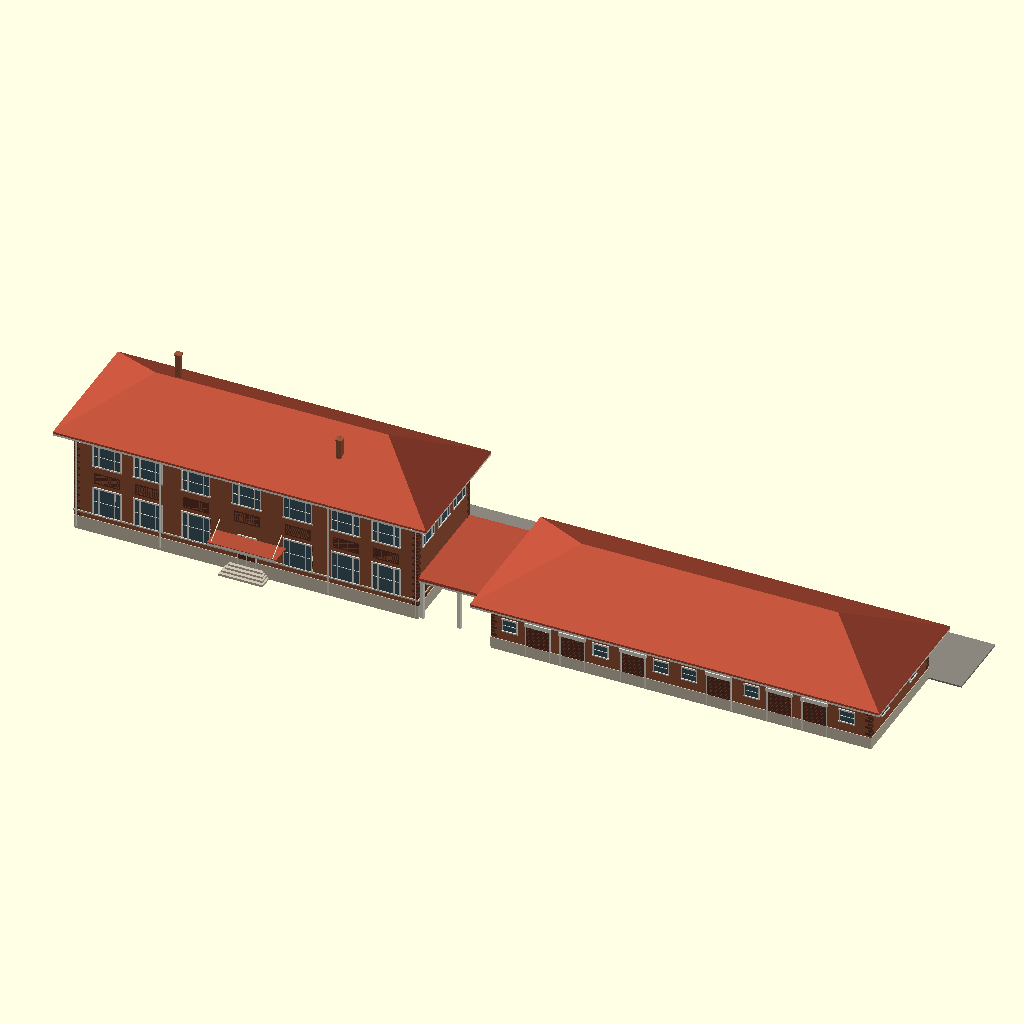
Cell 1: rendered with the file's own defaults.
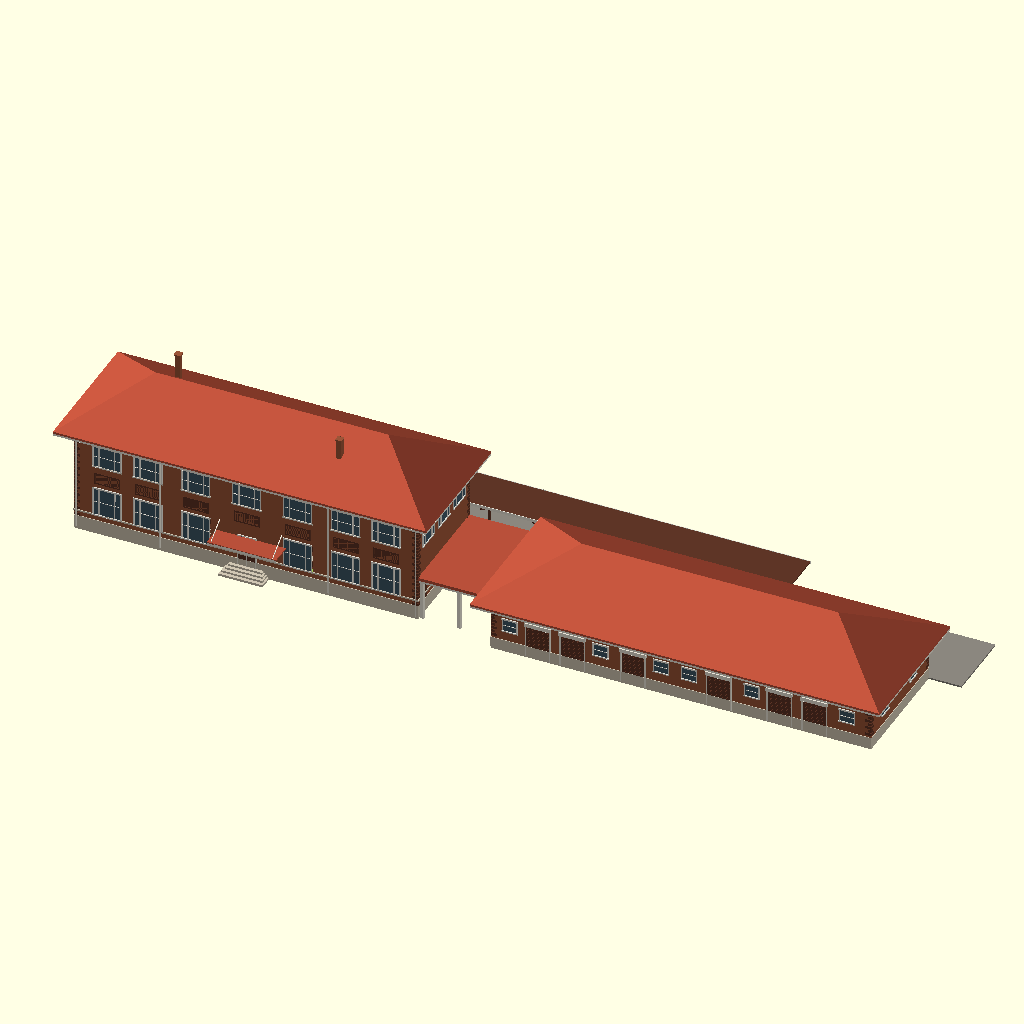
Cell 2 — CANOPY_2001 set to true, the other parameters unchanged.
All cells are drawn from the same view direction (rotation 55°, 0°, 25°, orthographic, colour scheme Cornfield), but the view is re-fitted for each cell, so position and scale can differ between cells as well as the parameter.
The OpenSCAD source (Stations/Wisconsin/La Crosse/OpenSCAD/La_Crosse_Depot.scad):
// =====================================================================
//  MILWAUKEE ROAD - LA CROSSE, WIS. PASSENGER STATION, BREEZEWAY AND
//  BAGGAGE & EXPRESS BUILDING  (601 St. Andrew St, North La Crosse)
//  Source: Album sheet 119 (passenger station, drawing B-3..., June 21 1926) and
//  sheet 120 (baggage and express building, B-3191, June 21 1926).  Drawings are
//  private reference (in copyright): Research Library / RSW / Stations / Standard
//  depots / Album of Depot Plans 1919.  Colours and materials: NRHP nomination
//  97001512 (1997).  Architect A. O. Lagerstrom; opened 31 Jan 1927.  STANDS (Amtrak).
//  Rev 3 (26 Nov): roll-up doors on the baggage building, canopy switches (1927 plan /
//  1974 photo / 2001 today), waiting-room interior (INTERIOR) and a CUTAWAY switch.
//  Rib Side Works, 26 Nov 2026.  HAND-BUILT (not made by the generator).  Rev 2 (26 Nov):
//  heights and colours checked against photos 01-08 in reference / Station photos web /
//  La Crosse (1974 overhead, 2025 track side + west end, 2026 town side straight on).
//  FIRST SHAPE MODEL for review - not cut into print sections.
//  Era modelled: 1927 as built (red clay tile roof, open breezeway, entrance
//  awning and track-side canopy, all later lost or changed).
//
//  KNOWN (from the sheets, scaled - both 1/16 in = 1 ft):
//   station about 104 x 33.4 ft, 2 storeys, 7 bays, centre entrance on the town
//   (south) side; ticket office 13'10 x 18'0 in a bay about 17 x 6 ft on the track
//   side; general waiting 31'6 x 46'0, smoking 14'0 x 14'1, women's 14'0 x 19'1,
//   lunch 20'1 x 25'7, kitchen 11'10 x 25'7 (lunch and kitchen at the east end).
//   Eave about 33 ft, ridge about 46 ft, eave overhang about 4.5 ft (sheet heights
//   scaled at the horizontal scale - agrees with the 2026 straight-on photo), tall
//   limestone base with a stone band at the 1st floor sills, dark brick quoins, recessed
//   brick panels between the floors, white soffit and downspouts.
//   baggage & express about 115 x 37.2 ft, east of the station: check room 7'8 x 23,
//   baggage 28'6 x 35'7, express office 19'6 x 26'6, express room 35'7 x 54'9;
//   eave about 15.5 ft, ridge about 28 ft; rolling doors both sides.
//   NRHP: brown brick, dark brown quoins and panels, Bedford (Indiana) limestone
//   base, water table and sills, red clay tile hipped roofs; tracks on the NORTH.
//  ESTIMATE: breezeway length (24 ft) and height, how the two buildings line up
//   (track faces in line), track-side window and door layout on the second floor,
//   end-wall openings, window sash colour (cream), all colour shades, floor height,
//   canopy and awning heights, platform.  The separate five-car-length train canopy
//   (NRHP) is not on the album sheets and is not modelled.
//  Built with the shared depot builder ../../../_common/rsw_depot.scad (x along the
//  track, west to east; y = 0 town side, track side +y; feet).  SCALE: 29 G, 48 O, 87 HO.
// =====================================================================
SCALE = 29;
include <../../../_common/rsw_depot.scad>

// COLOURS from photos 03 (1974), 04 (2025) and 05 (2026), shades averaged between sun
// and shade.  Quoins are drawn with the "doors" paint (dark brown) because the builder's
// "trim" paint is the white soffit/fascia here.
COL_BRICK = "#9A5538";   // orange-brown brick
COL_DOOR  = "#5E3526";   // dark brown brick quoins (and doors)
COL_TRIM  = "#EAE5D8";   // white soffit, fascia, downspouts, door surrounds
COL_STONE = "#CFC5B2";   // Bedford limestone
COL_FOUND = "#CFC5B2";
COL_ROOF  = "#B8503A";   // red clay tile (1927; baggage roof still red in 1974); station re-roofed dark gray by 1974, red asphalt now
COL_SASH  = "#E4E1D8";   // white/pale sash as in 1974 (ESTIMATE for 1927; stained red-brown today)
COL_PLAT  = "#8A867E";   // ESTIMATE concrete platform
FLOOR = 2.5;             // ESTIMATE floor above grade (steps at the doors)
COL_STUC  = "#E8DDBF";   // interior plaster, cream (photo 06)

// ---- switches (Rev 3) ----
CANOPY_1927 = true;    // canopy hung from the station's track wall, from the sheet 119 plan outline (ESTIMATE height)
CANOPY_1974 = false;   // flat canopy on curved brackets along the baggage building and breezeway (photo 03, 1974)
CANOPY_2001 = false;   // today's platform canopy on curved steel posts, built 2001 (photos 04, 07)
INTERIOR    = true;    // general waiting room: oval ticket counter, marble wainscot, pilasters, benches
CUTAWAY     = false;   // true = cut everything above 16.4 ft, to look into the waiting room

// ---- dimensions (feet) ----
SL = 104;  SW = 33.4;  SY = 3.8;     // station: length, depth, town-side y (track faces in line)
BX = 128;  BL = 115;   BW = 37.2;    // baggage & express: x start, length, depth (y 0..37.2)
TY = SY + SW;                        // track face y = 37.2
S_EAVE = 33;   S_RISE = 0.6;  S_OV = 4.5;
B_EAVE = 15.5; B_RISE = 0.54; B_OV = 4.5;
S1_SILL = 6.5; S1_H = 8.4; S2_SILL = 22.6; S2_H = 6.4;   // window sills and heights (photo 05)

BAYS = [9.9, 22.3, 36.8, 52.2, 67.6, 82.1, 94.4];   // station window bays (town side)

// three tripartite windows across an end wall, 2nd floor
function for_end(side) = [for (f = [0.2, 0.5, 0.8]) each [[SY + SW * f, side, 3.6, S2_H, S2_SILL], [SY + SW * f - 2.9, side, 1.3, S2_H, S2_SILL], [SY + SW * f + 2.9, side, 1.3, S2_H, S2_SILL]]];
// tripartite window: wide centre and two narrow sides
function tri(x, side, sill, h, blk = 0) = [[x, side, 4.4, h, sill, blk], [x - 3.3, side, 1.5, h, sill, blk], [x + 3.3, side, 1.5, h, sill, blk]];

S_WINS = concat(
    [for (x = BAYS) if (x != 52.2) each tri(x, 0, S1_SILL, S1_H)],          // town side, 1st floor
    [for (x = BAYS) each tri(x, 0, S2_SILL, S2_H)],                      // town side, 2nd floor
    [for (x = BAYS) each tri(x, 1, S2_SILL, S2_H)],                      // track side, 2nd floor (ESTIMATE)
    tri(9, 1, S1_SILL, S1_H), tri(95, 1, S1_SILL, S1_H),                            // smoking and lunch rooms
    [for (f = [0.2, 0.5, 0.8]) [SY + SW * f, 2, 3.6, 9, 5.4]],         // west end 1st floor, 3 tall windows (photo 04)
    for_end(2),                                                      // west end 2nd floor, 3 tripartite (photo 04)
    [for (f = [0.44, 0.70]) [SY + SW * f, 3, 3.5, 6, S1_SILL]],       // east end 1st floor
    for_end(3));                                                      // east end 2nd floor
S_DOORS = [[52.2, 0, 5.2, 8.4, 1],                                    // main entrance
           [22.7, 1, 5, 8, 1], [37.7, 1, 5, 8, 1], [67.6, 1, 5, 8, 1], [83, 1, 5, 8, 1],
           [SY + SW * 0.11, 3, 3.2, 7.5, 0]];                         // kitchen door, east end

// baggage openings: x from the baggage building's west end
B_WINS = concat(
    [for (x = [5.6, 33.1, 51.4, 59.9, 78.9, 107.7]) [BX + x, 0, 4.2, 3.5, 7, 1]],
    [for (x = [7.7, 36.6, 56.3, 64.8, 83.1, 107]) [BX + x, 1, 4.2, 3.5, 7, 1]],
    [[0.24 * BW, 3, 4.2, 3.5, 7, 1], [0.73 * BW, 3, 4.2, 3.5, 7, 1], [0.16 * BW, 2, 4.2, 3.5, 7, 1]]);
B_ROLL = concat([for (x = [14.1, 24.6, 43, 69, 87.3, 97.9]) [BX + x, 0]],      // roll-up doors (sheet 120)
                 [for (x = [17.6, 28.2, 73.2, 91.5, 102]) [BX + x, 1]]);
B_DOORS = [[BX + 46.8, 1, 3.2, 7.5, 0, 1], [0.72 * BW, 2, 3.2, 7.5, 0, 1]];     // express office and west end

module lc_builder() depot(blocks = [[0, SL, SY, SW, S_EAVE + S_OV * S_RISE, S_RISE, 0, S_OV, 2],
                [BX, BL, 0, BW, B_EAVE + B_OV * B_RISE, B_RISE, 0, B_OV, 2]],
      pavs   = [[SL, BX - SL, SY + 0.5, SW - 1, 13, 0, 4, 0.5, 3, 2]],   // open breezeway, flat roof (ESTIMATE)
      wins   = concat(S_WINS, B_WINS),
      doors  = concat(S_DOORS, B_DOORS),
      chims  = [[22.3, SY + SW * 0.59, 52.4], [76.4, SY + SW * 0.25, 47.1]],
      plat   = [-10, BX + BL + 20, 22, 0.5]);

// ---- details the builder does not draw ----
module lc_details() {
    // stone base / water table (Bedford stone)
    paint("stone") {
        fbox(-0.2, SY - 0.2, 0.5, SL + 0.4, SW + 0.4, 4.0);                 // limestone base
        fbox(-0.25, SY - 0.25, S1_SILL - 0.5, SL + 0.5, SW + 0.5, 0.5);       // stone band at the 1st floor sills
        for (x = BAYS, y = [SY - 0.3, TY]) fbox(x - 4.6, y, S2_SILL - 0.45, 9.2, 0.3, 0.45);   // 2nd floor stone sills
        fbox(BX - 0.2, -0.2, 0.5, BL + 0.4, BW + 0.4, 3.3);
    }
    // quoins at the corners: alternate long and short dark brown blocks
    paint("doors") {
        for (c = [[0, SY, S_EAVE], [SL, SY, S_EAVE], [0, TY, S_EAVE], [SL, TY, S_EAVE],
                  [BX, 0, B_EAVE], [BX + BL, 0, B_EAVE], [BX, BW, B_EAVE], [BX + BL, BW, B_EAVE]])
            for (z = [4.5 : 1.1 : c[2] - 1]) let (k = round((z - 4.5) / 1.1) % 2 == 0 ? 1.8 : 1.0,
                                                   sx = (c[0] == 0 || c[0] == BX) ? 1 : -1,     // wall runs +x from this corner
                                                   sy = (c[1] == SY || c[1] == 0) ? 1 : -1) {   // wall runs +y from this corner
                // block on the long (y) face
                fbox(sx > 0 ? c[0] - 0.15 : c[0] - k, sy > 0 ? c[1] - 0.15 : c[1], z, k + 0.15, 0.15, 0.8);
                // block on the end (x) face
                fbox(sx > 0 ? c[0] - 0.15 : c[0], sy > 0 ? c[1] - 0.15 : c[1] - k, z, 0.15, k + 0.15, 0.8);
            }
        // dark brick outline of the recessed panels between the floors, both long sides
        for (x = BAYS, y = [SY - 0.12, TY]) difference() {
            fbox(x - 3.9, y, 16.6, 7.8, 0.12, 3.6);
            fbox(x - 3.5, y - 0.1, 17.0, 7.0, 0.4, 2.8);
        }
    }
    // white downspouts with goosenecks (photos 04, 05)
    paint("trim") for (x = [0.6, 26, 77, SL - 0.6], y = [SY - 0.5, TY + 0.2]) {
        fbox(x - 0.2, y, 1, 0.4, 0.3, S_EAVE - 2.5);
        hull() { fbox(x - 0.2, y, S_EAVE - 1.6, 0.4, 0.3, 0.3); fbox(x - 0.2, y < SY ? y - 2.6 : y + 2.6, S_EAVE - 0.6, 0.4, 0.3, 0.3); }
    }
    // ticket office bay on the track side, flat roof
    paint("brick") fbox(44.3, TY, 0.5, 16.7, 5.9, 11.3);                   // one storey, flat roof (photo 03)
    paint("stone") { fbox(44.1, TY, 0.5, 17.1, 6.1, 4.0); fbox(44.0, TY, 11.8, 17.3, 6.3, 0.7); }
    on_face([44.3, 16.7, TY, 5.9], 52.65, 1) window(11, 6.5, 5.5);
    // entrance awning on the town side (removed later)
    paint("roof") fbox(43, SY - 6.4, 11.6, 21, 6.4, 0.4);
    paint("trim") {
        fbox(43, SY - 6.4, 11.1, 21, 0.3, 0.7);
        for (x = [44, 62.7]) hull() { fbox(x, SY, 16, 0.2, 0.2, 0.2); fbox(x, SY - 6.2, 11.8, 0.2, 0.2, 0.2); }
    }
    // entrance steps, town side
    paint("stone") for (i = [0 : 3]) fbox(47 - i * 0.5, SY - 1.2 - i * 1.0, 0, 10.4 + i, 1.2 + i * 1.0, 2.5 - i * 0.6);
}

// ---- roll-up doors on the baggage building (sheet 120 shows slatted rolling doors) ----
module rollup(w, h) {
    translate([-ft(w) / 2, ft(0.5), 0]) {
        paint("doors") cube([ft(w), ft(h), ft(0.12)]);
        paint("doors") for (z = [0.45 : 0.45 : h - 0.3]) translate([0, ft(z), 0]) cube([ft(w), ft(0.08), ft(0.18)]);   // slats
        paint("trim") {
            for (x = [-ft(0.35), ft(w)]) translate([x, 0, 0]) cube([ft(0.35), ft(h + 1.2), ft(0.3)]);                   // guides
            translate([-ft(0.5), ft(h), 0]) cube([ft(w + 1), ft(1.2), ft(0.7)]);                                         // roll hood
        }
    }
}
module bag_doors() for (d = B_ROLL) on_face([BX, BL, 0, BW], d[0], d[1]) rollup(7, 10);

// ---- canopies ----
module gooseneck(x, y0, dir, z0, z1, reach) paint("trim")          // curved bracket from the wall up to the deck edge
    for (i = [0 : 5]) let (a = i * 18, b = (i + 1) * 18) hull() {
        fbox(x, y0 + dir * reach * (1 - cos(a)), z0 + (z1 - z0) * sin(a), 0.25, 0.25, 0.25);
        fbox(x, y0 + dir * reach * (1 - cos(b)), z0 + (z1 - z0) * sin(b), 0.25, 0.25, 0.25);
    }
module canopies() {
    if (CANOPY_1927) {
        paint("roof") fbox(14.8, TY, 12.6, 74.8, 8.7, 0.5);
        paint("trim") {
            fbox(14.8, TY + 8.4, 12.0, 74.8, 0.3, 0.9);
            for (x = [16 : 12 : 89]) hull() { fbox(x, TY, 19, 0.2, 0.2, 0.2); fbox(x, TY + 8.3, 13, 0.2, 0.2, 0.2); }
        }
    }
    if (CANOPY_1974) {                                            // ESTIMATE: 8 ft deep at 11 ft, brackets every 12 ft
        paint("roof") fbox(SL, BW, 11.4, BX + BL - SL, 8, 0.4);
        paint("trim") fbox(SL, BW + 7.7, 10.8, BX + BL - SL, 0.3, 1.0);
        for (x = [SL + 3 : 12 : BX + BL - 2]) gooseneck(x, BW, 1, 7, 11.4, 7.6);
    }
    if (CANOPY_2001) {                                            // ESTIMATE: one row of posts, deck 14 ft wide at 13 ft
        for (x = [8 : 16 : BX + 60]) {
            paint("doors") fbox(x - 0.3, TY + 12.7, 0.5, 0.6, 0.6, 12.5);
            for (d = [-1, 1]) paint("doors") for (i = [0 : 5]) let (a = i * 15, b = (i + 1) * 15) hull() {
                fbox(x - 0.15, TY + 13 + d * 6.5 * sin(a), 9 + 3.8 * (1 - cos(a)), 0.3, 0.3, 0.3);
                fbox(x - 0.15, TY + 13 + d * 6.5 * sin(b), 9 + 3.8 * (1 - cos(b)), 0.3, 0.3, 0.3);
            }
        }
        paint("doors") fbox(6, TY + 6, 13, BX + 64, 14, 0.4);
        paint("trim") for (y = [TY + 5.8, TY + 19.8]) fbox(6, y, 12.6, BX + 64, 0.2, 0.9);
    }
}

// ---- waiting room (sheet 119: general waiting 31'6 x 46'0; photos 06, 09) ----
WX0 = 29.6; WX1 = 76.2; WY0 = SY + 1.0; WY1 = TY - 1.0; WZ = 18;   // room box (ESTIMATE ceiling 18 ft)
CX = 52.65; CY = TY - 5.4;                                         // ticket office front wall, centre of the oval counter
module room_void() fbox(WX0, WY0, FLOOR, WX1 - WX0, WY1 - WY0, WZ - FLOOR);
module openings() {                                                // window and door holes through the walls into the room
    for (x = [36.8, 67.6]) fbox(x - 4.6, SY - 0.0003, S1_SILL, 9.2, 1.2, S1_H);
    fbox(52.2 - 2.6, SY - 0.0003, FLOOR, 5.2, 1.2, 8.4);
    for (x = [37.7, 67.6]) fbox(x - 2.5, WY1 - 0.2, FLOOR, 5, 1.2003, 8);
    fbox(45.2, WY1 - 0.2, FLOOR, 14.9, 1.2003, 9);                  // office opens into the ticket bay
}
module half_ring(a, b, t, h) linear_extrude(ft(h)) intersection() {
    difference() { scale([ft(a), ft(b)]) circle(1, $fn = 72); scale([ft(a - t), ft(b - t)]) circle(1, $fn = 72); }
    translate([-ft(a + 1), -ft(b + 1)]) square([ft(2 * a + 2), ft(b + 1)]);
}
module waiting_room() {
    // floor: cream marble with a dark ring around the counter
    paint("stone") fbox(WX0, WY0, FLOOR - 0.1, WX1 - WX0, WY1 - WY0, 0.1);
    paint("doors") translate([ft(CX), ft(CY), ft(FLOOR)]) half_ring(14, 10, 0.6, 0.02);
    // walls: marble wainscot to 4.5 ft, cream plaster above, plaster ceiling
    difference() {
        union() {
            paint("stone") { fbox(WX0, WY0, FLOOR, WX1 - WX0, 0.15, 4.5); fbox(WX0, WY1 - 0.15, FLOOR, WX1 - WX0, 0.15, 4.5);
                             fbox(WX0, WY0, FLOOR, 0.15, WY1 - WY0, 4.5); fbox(WX1 - 0.15, WY0, FLOOR, 0.15, WY1 - WY0, 4.5); }
            paint("stucco") { fbox(WX0, WY0, FLOOR + 4.5, WX1 - WX0, 0.12, WZ - FLOOR - 4.5); fbox(WX0, WY1 - 0.12, FLOOR + 4.5, WX1 - WX0, 0.12, WZ - FLOOR - 4.5);
                              fbox(WX0, WY0, FLOOR + 4.5, 0.12, WY1 - WY0, WZ - FLOOR - 4.5); fbox(WX1 - 0.12, WY0, FLOOR + 4.5, 0.12, WY1 - WY0, WZ - FLOOR - 4.5);
                              fbox(WX0, WY0, WZ - 0.12, WX1 - WX0, WY1 - WY0, 0.12); }
        }
        openings();
    }
    // stone pilasters and plaster ceiling beams (photo 06)
    paint("stone") for (p = [[31, WY0], [45, WY0], [60, WY0], [74.5, WY0], [31, WY1 - 0.7], [42.5, WY1 - 0.7], [62.5, WY1 - 0.7], [74.5, WY1 - 0.7]])
        { fbox(p[0] - 0.8, p[1], FLOOR, 1.6, 0.7, WZ - FLOOR - 1.2); fbox(p[0] - 1.1, p[1] - 0.1, WZ - 1.4, 2.2, 0.9, 0.6); }
    paint("stucco") for (x = [31, 45, 60, 74.5]) fbox(x - 0.7, WY0, WZ - 1.3, 1.4, WY1 - WY0, 1.3);
    // ticket office side walls
    paint("stucco") for (x = [44.6, 60.4]) fbox(x, CY, FLOOR, 0.4, WY1 - CY, WZ - FLOOR);
    // oval ticket counter: black base, cream marble, wood ledge, wood screen with ticket windows, cornice, clock
    translate([ft(CX), ft(CY), ft(FLOOR)]) {
        paint("doors") half_ring(10.1, 6.9, 1.4, 0.6);
        paint("stone") translate([0, 0, ft(0.6)]) half_ring(10, 6.8, 1.2, 3.0);
        paint("doors") translate([0, 0, ft(3.6)]) half_ring(10.4, 7.2, 1.8, 0.25);
        difference() {
            paint("doors") translate([0, 0, ft(3.85)]) half_ring(9.6, 6.4, 0.5, 6.2);
            for (a = [-55, 0, 55]) rotate([0, 0, a - 90]) translate([-ft(1.3), ft(5), ft(4.6)]) cube([ft(2.6), ft(6), ft(4)]);
        }
        paint("glass") for (a = [-55, 55]) rotate([0, 0, a - 90]) translate([-ft(1.3), ft(5.6), ft(4.6)]) cube([ft(2.6), ft(0.3), ft(4)]);
        paint("sash")  rotate([0, 0, -90]) translate([-ft(1.3), ft(5.7), ft(4.6)]) cube([ft(2.6), ft(0.2), ft(4)]);   // train bulletin board
        paint("doors") translate([0, 0, ft(10.05)]) half_ring(10.2, 7.0, 1.4, 0.8);
        paint("doors") translate([-ft(1.1), -ft(6.6), ft(10.85)]) cube([ft(2.2), ft(0.6), ft(2.4)]);
        paint("sash")  translate([0, -ft(6.62), ft(12.05)]) rotate([90, 0, 0]) cylinder(r = ft(0.8), h = ft(0.05), $fn = 36);
    }
    // wooden benches, double-sided (ESTIMATE layout)
    for (x = [38.5, 66.8], y = [SY + 5.5, SY + 12]) paint("doors") {
        fbox(x - 6, y - 1.8, FLOOR + 1.3, 12, 3.6, 0.25);
        fbox(x - 6, y - 0.15, FLOOR + 1.3, 12, 0.3, 1.9);
        for (e = [x - 6, x + 5.7]) fbox(e, y - 1.8, FLOOR, 0.3, 3.6, 2.4);
    }
}

// ---- the whole model ----
difference() {
    union() { lc_builder(); lc_details(); bag_doors(); canopies(); }
    if (INTERIOR) { room_void(); openings(); }
    if (CUTAWAY) fbox(-60, -60, WZ - 1.6, 400, 200, 80);
}
if (INTERIOR) difference() { waiting_room(); if (CUTAWAY) fbox(-60, -60, WZ - 1.6, 400, 200, 80); }
Customizer parameters (derived from the source; name, type, default, range or options):
SCALE: number, default 29
COL_BRICK: string, default "#9A5538"
COL_DOOR: string, default "#5E3526"
COL_TRIM: string, default "#EAE5D8"
COL_STONE: string, default "#CFC5B2"
COL_FOUND: string, default "#CFC5B2"
COL_ROOF: string, default "#B8503A"
COL_SASH: string, default "#E4E1D8"
COL_PLAT: string, default "#8A867E"
FLOOR: number, default 2.5
COL_STUC: string, default "#E8DDBF"
CANOPY_1927: bool, default true
CANOPY_1974: bool, default false
CANOPY_2001: bool, default false
INTERIOR: bool, default true
CUTAWAY: bool, default false
